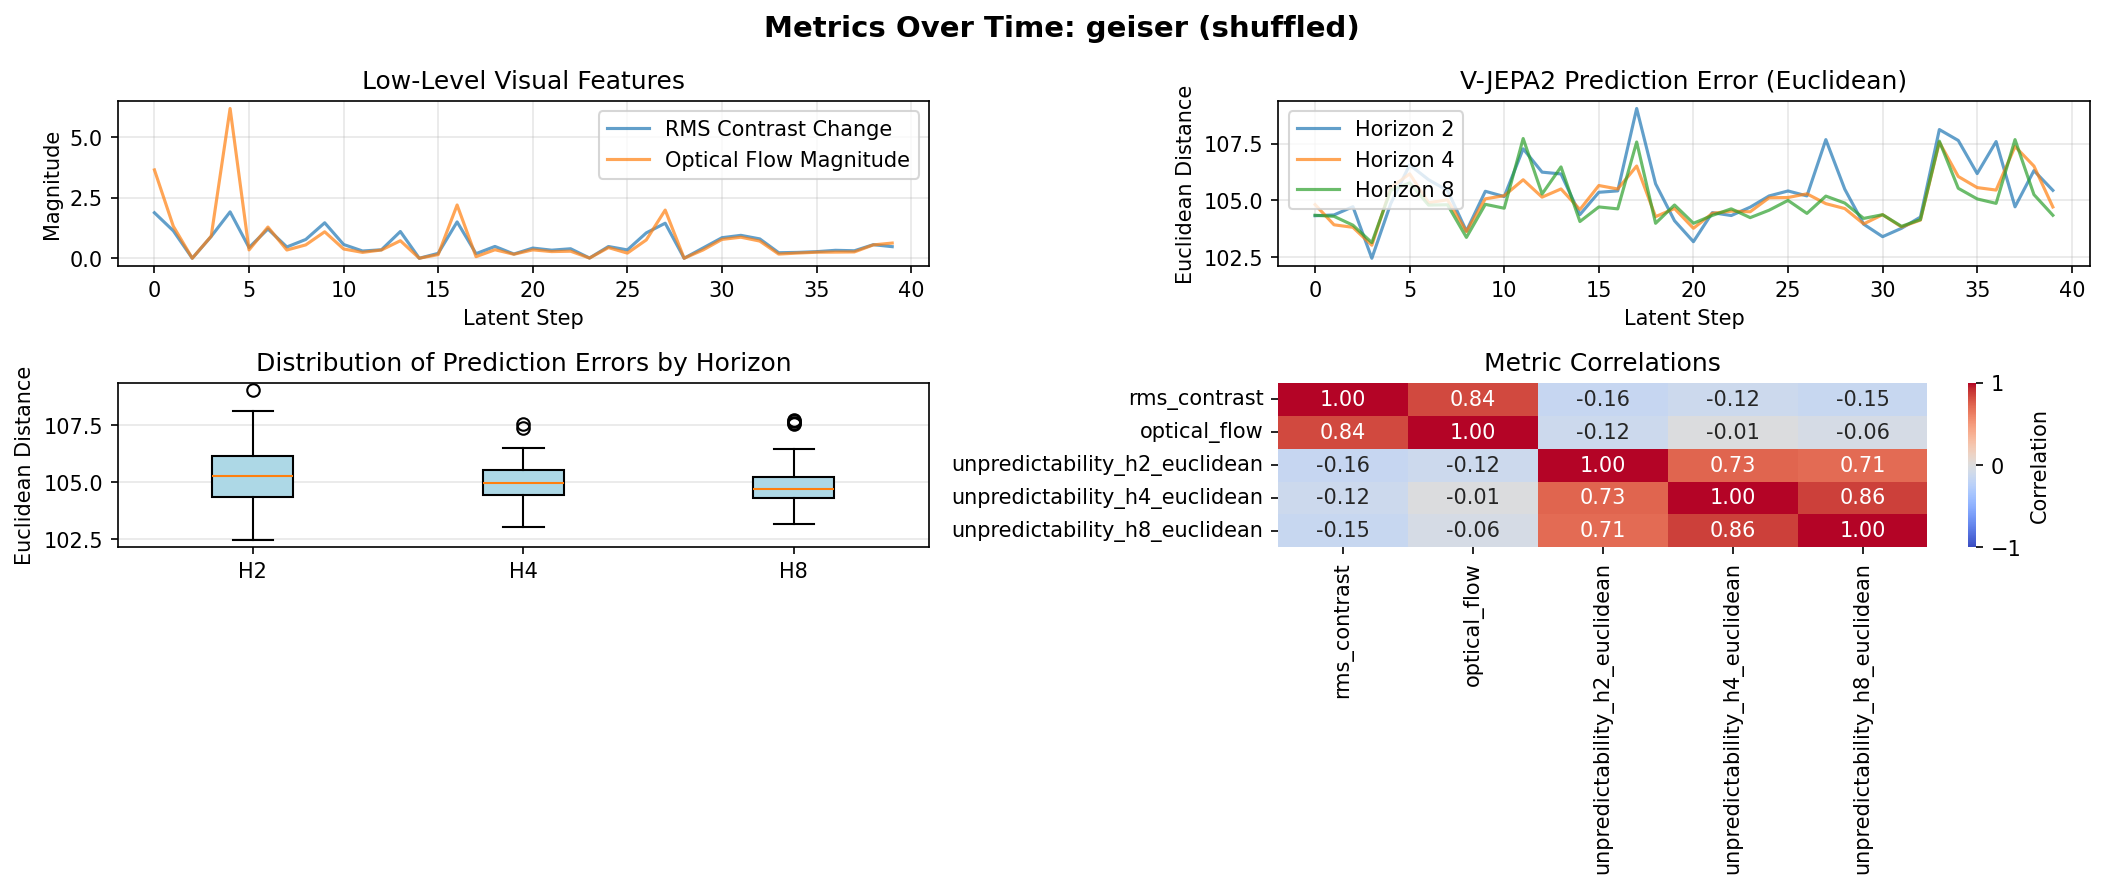

The data file committed next to this chart (first rows):
latent_step, raw_frame_idx, rms_contrast, optical_flow, unpredictability_h2_euclidean, unpredictability_h4_euclidean, unpredictability_h8_euclidean
0, 0, 1.884, 3.657, 104.3, 104.8, 104.4
1, 4, 1.135, 1.322, 104.4, 103.9, 104.3
2, 8, 0.0, 0.0002515, 104.7, 103.8, 103.9
3, 12, 0.902, 0.9125, 102.5, 103, 103.1
4, 16, 1.92, 6.198, 104.9, 105.6, 105.5
5, 20, 0.4421, 0.3444, 106.6, 106.2, 105.8
6, 24, 1.212, 1.292, 105.9, 104.9, 104.8
7, 28, 0.4676, 0.3413, 105.4, 105, 104.8
8, 32, 0.7776, 0.5536, 103.7, 103.6, 103.4
9, 36, 1.468, 1.096, 105.4, 105.1, 104.8
10, 40, 0.5698, 0.3841, 105.2, 105.2, 104.7
11, 44, 0.3008, 0.2433, 107.3, 105.9, 107.7
12, 48, 0.3504, 0.3423, 106.2, 105.1, 105.3
13, 52, 1.107, 0.7262, 106.2, 105.5, 106.5
14, 56, 0.0001749, 0.0008485, 104.4, 104.6, 104.1
15, 60, 0.2035, 0.1513, 105.4, 105.7, 104.7
16, 64, 1.505, 2.205, 105.4, 105.5, 104.6
17, 68, 0.1902, 0.06657, 109, 106.5, 107.6
18, 72, 0.4898, 0.352, 105.7, 104.3, 104
19, 76, 0.1754, 0.1652, 104.1, 104.6, 104.8
20, 80, 0.4216, 0.348, 103.2, 103.8, 104
21, 84, 0.3346, 0.2759, 104.5, 104.4, 104.3
22, 88, 0.3936, 0.2922, 104.3, 104.5, 104.6
23, 92, 0.009152, 0.008052, 104.7, 104.5, 104.2
24, 96, 0.4863, 0.4414, 105.2, 105.1, 104.6
25, 100, 0.345, 0.2125, 105.4, 105.1, 105
26, 104, 1.051, 0.7584, 105.2, 105.3, 104.4
27, 108, 1.451, 1.995, 107.7, 104.9, 105.2
28, 112, 0.0, 0.0003125, 105.5, 104.6, 104.9
29, 116, 0.4248, 0.3436, 104, 104, 104.2
30, 120, 0.8501, 0.78, 103.4, 104.4, 104.4
31, 124, 0.9483, 0.8714, 103.8, 103.8, 103.9
32, 128, 0.8011, 0.7111, 104.3, 104.1, 104.2
33, 132, 0.2292, 0.1721, 108.1, 107.6, 107.6
34, 136, 0.243, 0.2157, 107.6, 106.1, 105.5
35, 140, 0.2729, 0.2493, 106.2, 105.6, 105.1
36, 144, 0.329, 0.2544, 107.6, 105.5, 104.9
37, 148, 0.3103, 0.2624, 104.7, 107.4, 107.7
38, 152, 0.562, 0.5524, 106.3, 106.5, 105.3
39, 156, 0.4797, 0.6292, 105.4, 104.7, 104.4
